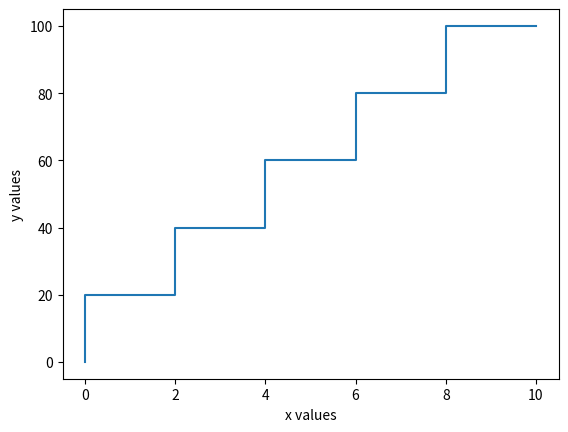

Recreate this plot in Python.
import matplotlib.pyplot as plt

x = [0, 2, 4, 6, 8, 10]
y = [0, 20, 40, 60, 80, 100]

plt.xlabel("x values")
plt.ylabel("y values")

plt.step(x, y)
plt.show()
